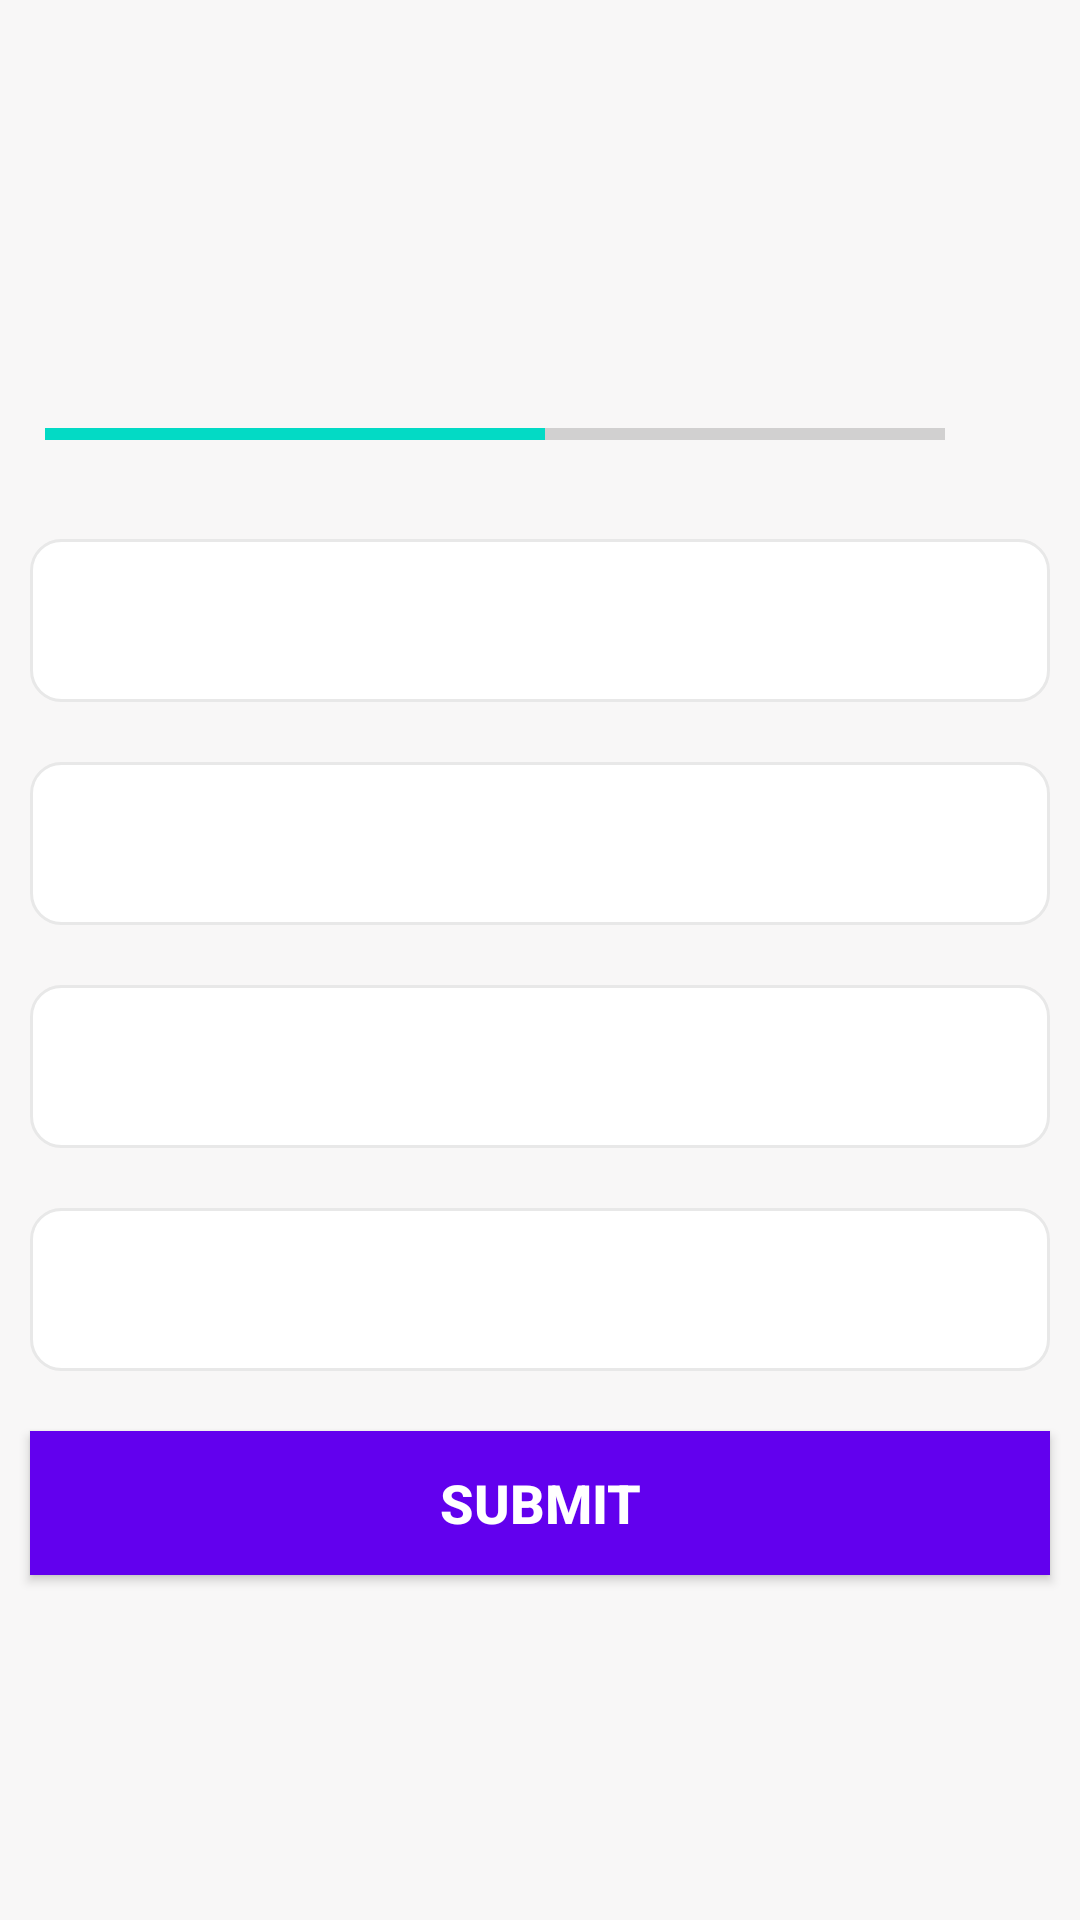

Android layout source for this screen:
<!-- AndroidManifest.xml: application theme Theme.QuizTime -->
<!-- res/layout/activity_quiz_questions.xml -->
<?xml version="1.0" encoding="utf-8"?>
<ScrollView xmlns:android="http://schemas.android.com/apk/res/android"
    xmlns:app="http://schemas.android.com/apk/res-auto"
    xmlns:tools="http://schemas.android.com/tools"
    android:layout_width="match_parent"
    android:layout_height="match_parent"
    android:fillViewport="true"
    android:background="#F8F7F7"
    tools:context=".QuizQuestionsActivity">
    <LinearLayout
        android:layout_width="match_parent"
        android:layout_height="wrap_content"
        android:orientation="vertical"
        >
        <TextView
            android:id="@+id/tvQuestion"
            android:layout_width="match_parent"
            android:layout_height="wrap_content"
            android:layout_margin="20dp"
            android:textSize="25sp"
            android:gravity="center"
            android:padding="15dp"
            android:textColor="#333131"
            tools:text="What does the country flag belongs to?"/>

        <ImageView
            android:id="@+id/flag"
            android:layout_width="wrap_content"
            android:layout_height="wrap_content"
            android:layout_gravity="center"
            android:contentDescription="@string/country_flag"
            tools:src="@drawable/ic_flag_of_argentina"/>

        <LinearLayout
            android:layout_width="match_parent"
            android:layout_height="wrap_content"
            android:gravity="center_vertical"
            android:layout_marginTop="16dp"
            android:paddingHorizontal="15dp"
            android:orientation="horizontal">

            <ProgressBar
                android:id="@+id/progressBar"
                style="?android:attr/progressBarStyleHorizontal"
                android:layout_width="0dp"
                android:layout_height="wrap_content"
                android:layout_weight="1"
                android:max="9"
                android:minHeight="50dp"
                android:progress="5"
                android:indeterminate="false"/>
            <TextView
                android:id="@+id/tv_progressBar"
                android:layout_width="wrap_content"
                android:layout_height="wrap_content"
                android:gravity="center"
                android:padding="15dp"
                android:textSize="14sp"
                tools:text="0/9"/>
        </LinearLayout>
<TextView
    android:id="@+id/tvOptionOne"
    android:layout_width="match_parent"
    android:layout_height="wrap_content"
    android:background="@drawable/tv_background"
    android:layout_margin="10dp"
    android:gravity="center"
    android:padding="15dp"
    android:textColor="#7A8089"
    android:textSize="18sp"
    tools:text="Apple"/>
        <TextView
            android:id="@+id/tvOptionTwo"
            android:layout_width="match_parent"
            android:layout_height="wrap_content"
            android:background="@drawable/tv_background"
            android:layout_margin="10dp"
            android:gravity="center"
            android:padding="15dp"
            android:textColor="#7A8089"
            android:textSize="18sp"
            tools:text="Apple"/>
        <TextView
            android:id="@+id/tvOptionThree"
            android:layout_width="match_parent"
            android:layout_height="wrap_content"
            android:background="@drawable/tv_background"
            android:layout_margin="10dp"
            android:gravity="center"
            android:padding="15dp"
            android:textColor="#7A8089"
            android:textSize="18sp"
            tools:text="Apple"/>
        <TextView
            android:id="@+id/tvOptionFour"
            android:layout_width="match_parent"
            android:layout_height="wrap_content"
            android:background="@drawable/tv_background"
            android:layout_margin="10dp"
            android:gravity="center"
            android:padding="15dp"
            android:textColor="#7A8089"
            android:textSize="18sp"
            tools:text="Apple"/>
        <Button
            android:id="@+id/btnSubmit"
            android:layout_width="match_parent"
            android:layout_height="wrap_content"
            android:layout_margin="10dp"
            android:background="@color/design_default_color_primary"
            android:text="@string/submit"
            android:textSize="18sp"
            android:textColor="#FFFF"
            android:textStyle="bold"/>

    </LinearLayout>

</ScrollView>
<!-- resources referenced by this layout -->
<resources>
  <!-- drawable tv_background (drawable) -->
  <?xml version="1.0" encoding="utf-8"?>
  <shape xmlns:android="http://schemas.android.com/apk/res/android"
   android:shape="rectangle"
      >
  <corners android:radius="10dp"/>
      <stroke android:width="1dp"
          android:color="#E8E8E8"/>
      <solid android:color="@color/white"/>
  
  </shape>
  <string name="country_flag">Country Flag</string>
  <string name="submit">SUBMIT</string>
  <style name="Theme.QuizTime" parent="Theme.MaterialComponents.DayNight.NoActionBar">
          
          <item name="colorPrimary">@color/purple_500</item>
          <item name="colorPrimaryVariant">@color/purple_700</item>
          <item name="colorOnPrimary">@color/white</item>
          
          <item name="colorSecondary">@color/teal_200</item>
          <item name="colorSecondaryVariant">@color/teal_700</item>
          <item name="colorOnSecondary">@color/black</item>
          
          <item name="android:statusBarColor">?attr/colorPrimaryVariant</item>
          
          <item name="android:windowFullscreen">true</item>
      </style>
  <!-- not gathered from this repository: default colours our renderer supplied (Android Studio template values) -->
  <color name="purple_500">#FF6200EE</color>
  <color name="purple_700">#FF3700B3</color>
  <color name="teal_200">#FF03DAC5</color>
  <color name="teal_700">#FF018786</color>
  <color name="black">#FF000000</color>
  <color name="white">#FFFFFFFF</color>
</resources>
